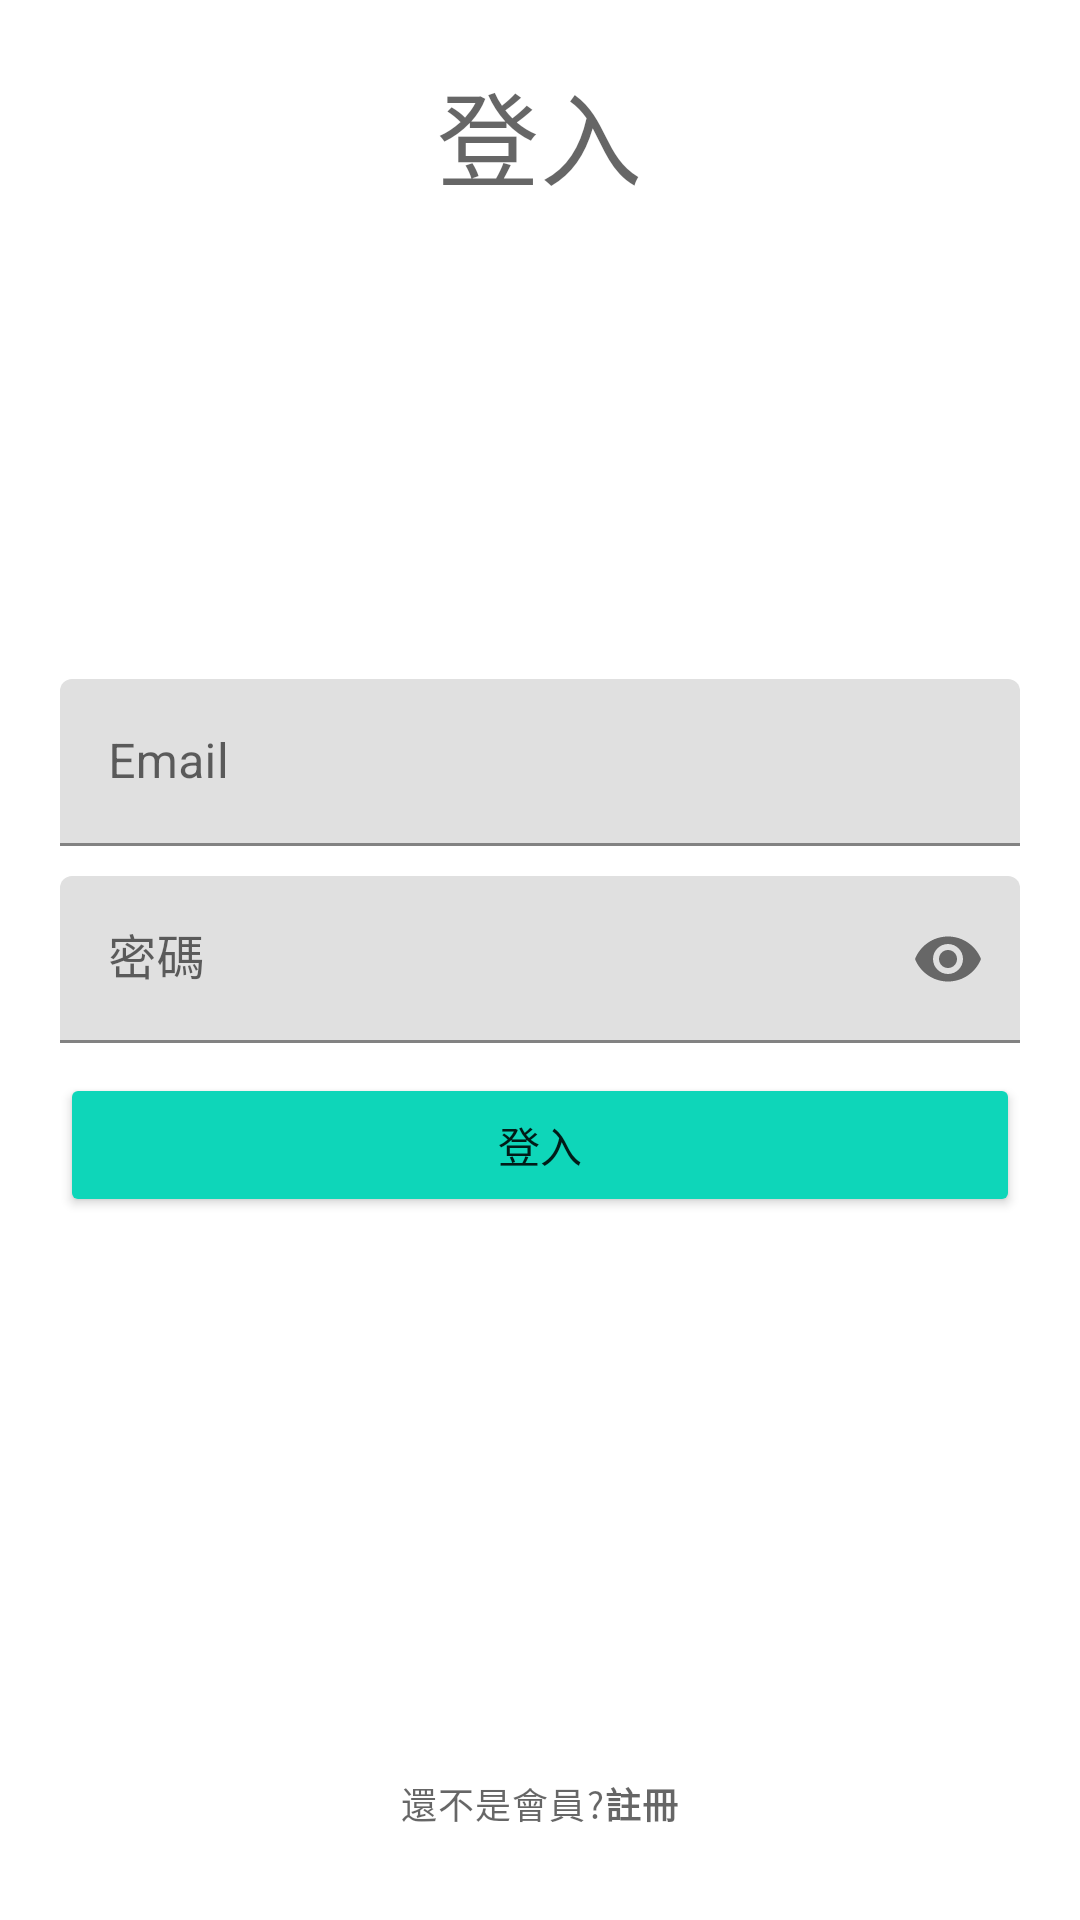

This screen was rendered from an Android layout file. Write that file and the resources it references.
<!-- AndroidManifest.xml: application theme Theme.PlantApp -->
<!-- res/layout/activity_main.xml -->
<?xml version="1.0" encoding="utf-8"?>
<RelativeLayout xmlns:android="http://schemas.android.com/apk/res/android"
    xmlns:app="http://schemas.android.com/apk/res-auto"
    xmlns:tools="http://schemas.android.com/tools"
    android:layout_width="match_parent"
    android:layout_height="match_parent"
    android:padding="20dp"
    tools:context=".MainActivity">

    <TextView
        android:id="@+id/titleLabalTv"
        android:layout_width="wrap_content"
        android:layout_height="wrap_content"
        android:layout_centerHorizontal="true"
        android:text="登入"
        style="@style/TextAppearance.MaterialComponents.Headline4"
        />

    
    <com.google.android.material.textfield.TextInputLayout
        android:id="@+id/emailTil"
        android:layout_above="@+id/passwordTil"
        android:layout_marginBottom="10dp"
        android:layout_width="match_parent"
        android:layout_height="wrap_content" >

        <EditText
            android:id="@+id/emaillEt"
            android:layout_width="match_parent"
            android:layout_height="wrap_content"
            android:hint="Email"
            android:inputType="textEmailAddress" />
    </com.google.android.material.textfield.TextInputLayout>

    
    <com.google.android.material.textfield.TextInputLayout
        android:id="@+id/passwordTil"
        app:passwordToggleEnabled="true"
        android:layout_width="match_parent"
        android:layout_height="wrap_content"
        android:layout_centerInParent="true"
        >

    <EditText
        android:id="@+id/passwordEt"
        android:layout_width="match_parent"
        android:layout_height="wrap_content"
        android:inputType="textPassword"
        android:hint="密碼"
        />
    </com.google.android.material.textfield.TextInputLayout>

    
    <Button
        android:id="@+id/loginBtn"
        android:layout_width="match_parent"
        android:layout_height="wrap_content"
        android:layout_below="@+id/passwordTil"
        android:layout_marginTop="10dp"
        android:backgroundTint="#0ED6B9"
        android:text="登入" />
    
    <TextView
        android:id="@+id/noAccountTv"
        android:layout_width="wrap_content"
        android:layout_height="wrap_content"
        android:text="@string/register"
        android:layout_alignParentBottom="true"
        android:padding="10dp"
        android:layout_centerHorizontal="true"
        style="@style/TextAppearance.MaterialComponents.Caption"
        />
</RelativeLayout>
<!-- resources referenced by this layout -->
<resources>
  <string name="register">還不是會員?<b>註冊</b></string>
  <style name="Theme.PlantApp" parent="Theme.MaterialComponents.DayNight.DarkActionBar">
          
          <item name="colorPrimary">@color/purple_500</item>
          <item name="colorPrimaryVariant">@color/purple_700</item>
          <item name="colorOnPrimary">@color/white</item>
          
          <item name="colorSecondary">@color/teal_200</item>
          <item name="colorSecondaryVariant">@color/teal_700</item>
          <item name="colorOnSecondary">@color/black</item>
          
          <item name="android:statusBarColor" tools:targetApi="l">?attr/colorPrimaryVariant</item>
          
      </style>
  <!-- not gathered from this repository: default colours our renderer supplied (Android Studio template values) -->
  <color name="purple_500">#FF6200EE</color>
  <color name="purple_700">#FF3700B3</color>
  <color name="teal_200">#FF03DAC5</color>
  <color name="teal_700">#FF018786</color>
  <color name="black">#FF000000</color>
  <color name="white">#FFFFFFFF</color>
</resources>
